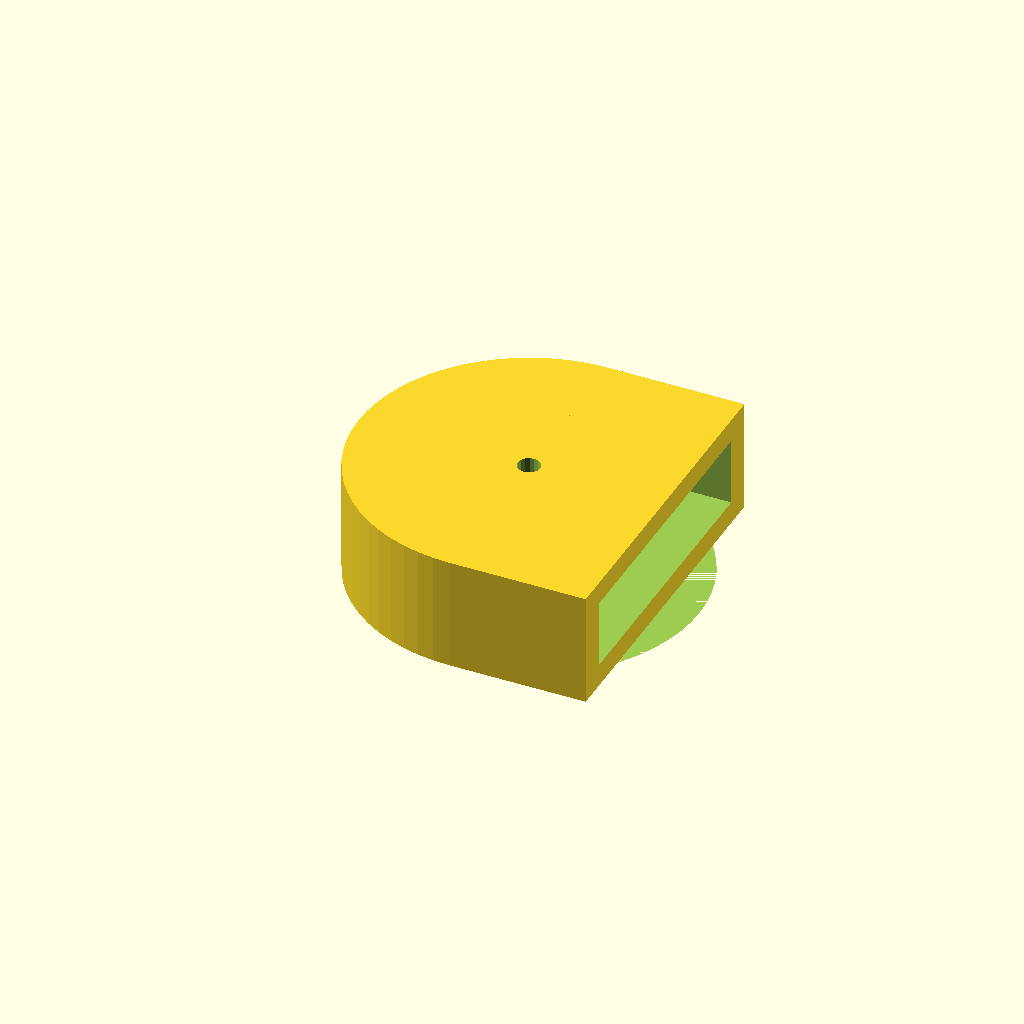
Cell 1: the model at its default parameters.
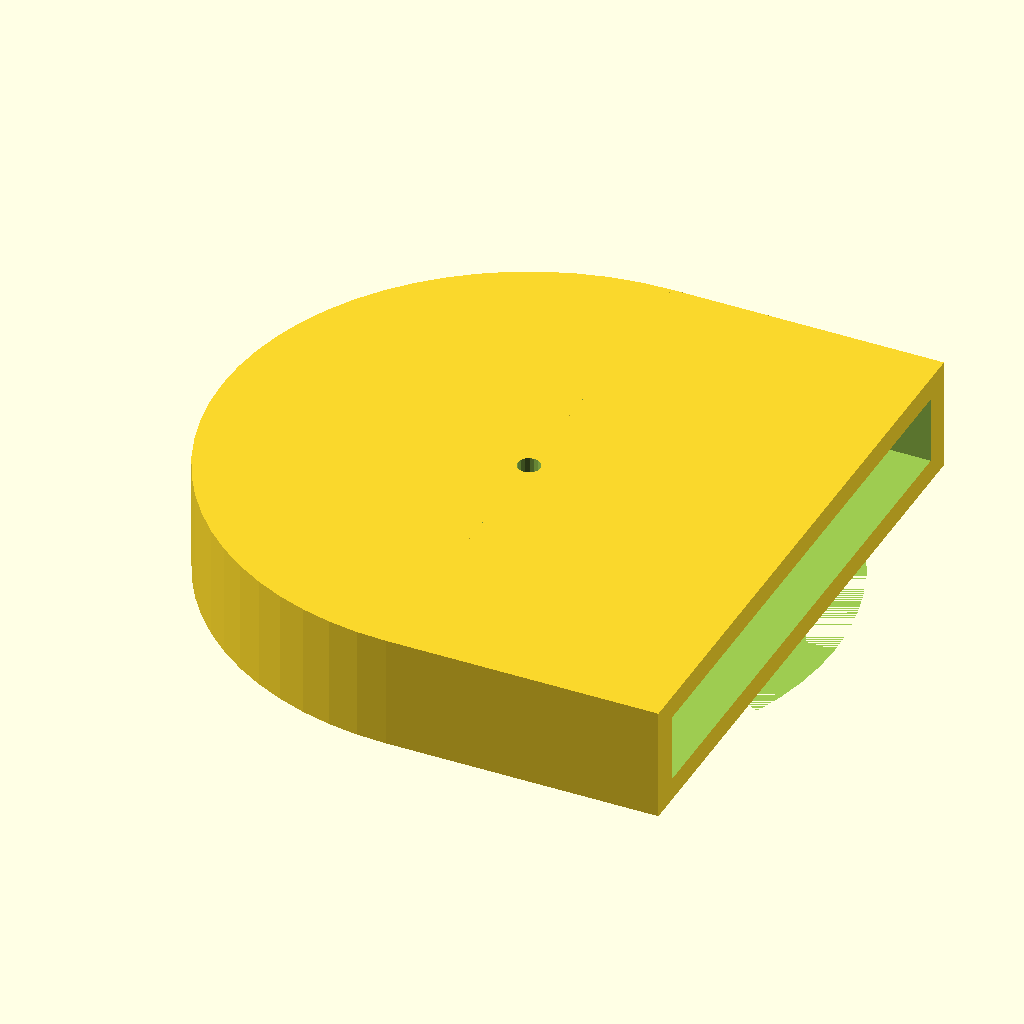
Cell 2 — battery_diameter set to 24, the other parameters unchanged.
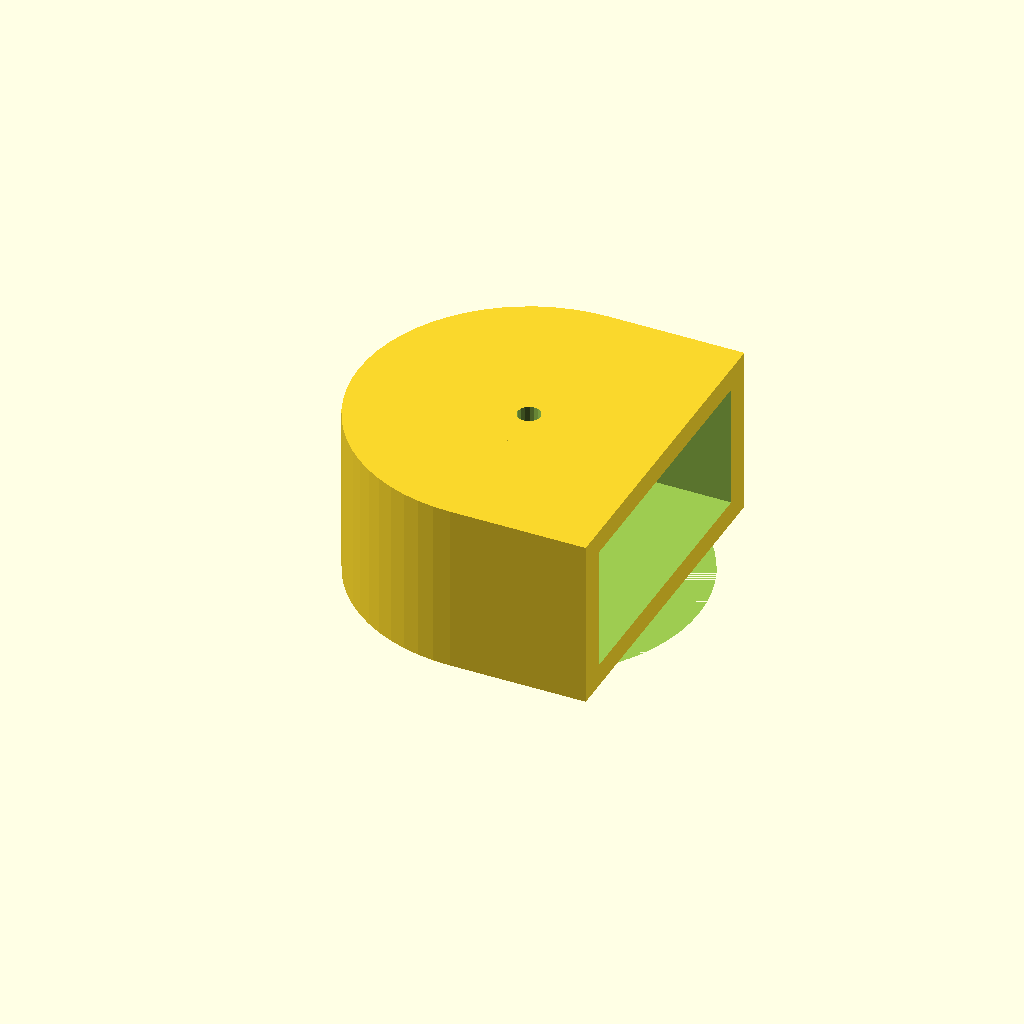
Cell 3 — battery_height set to 5, the other parameters unchanged.
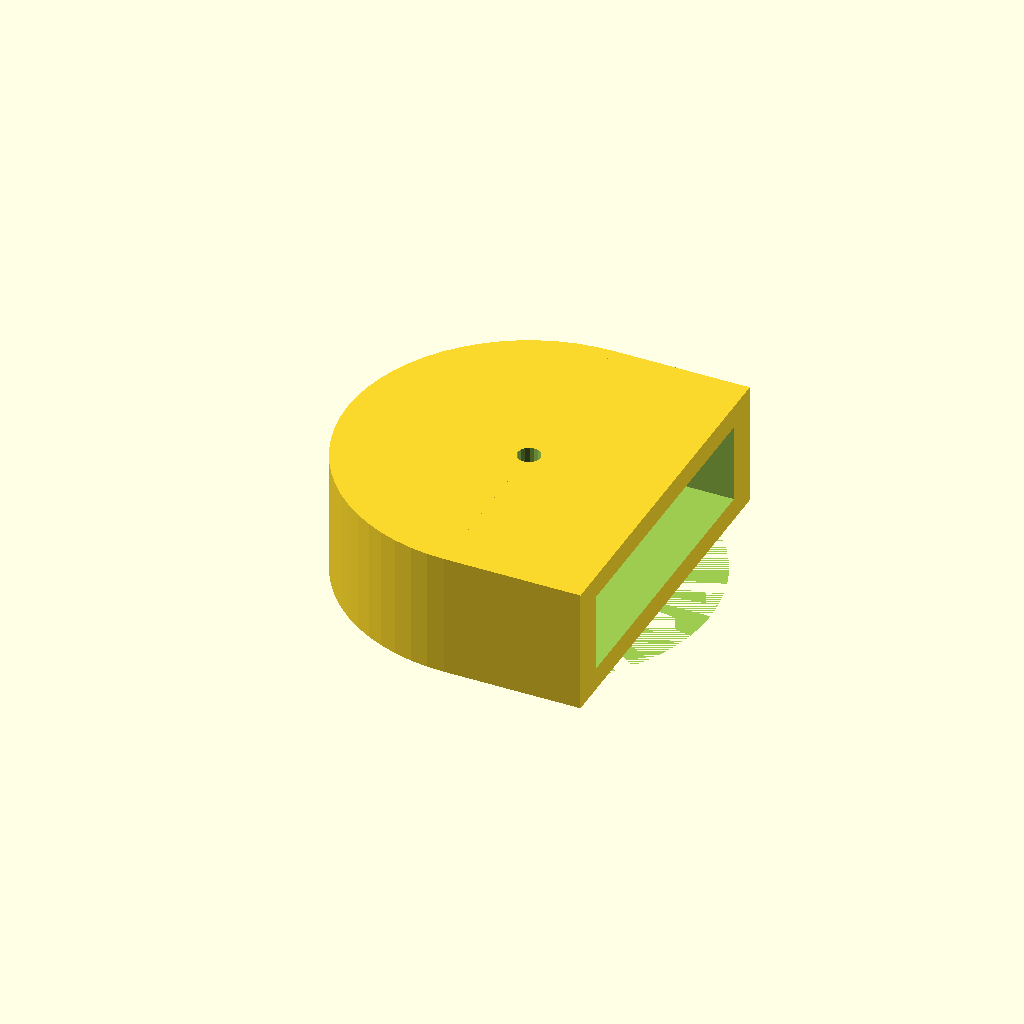
Cell 4 — tolerance set to 1, the other parameters unchanged.
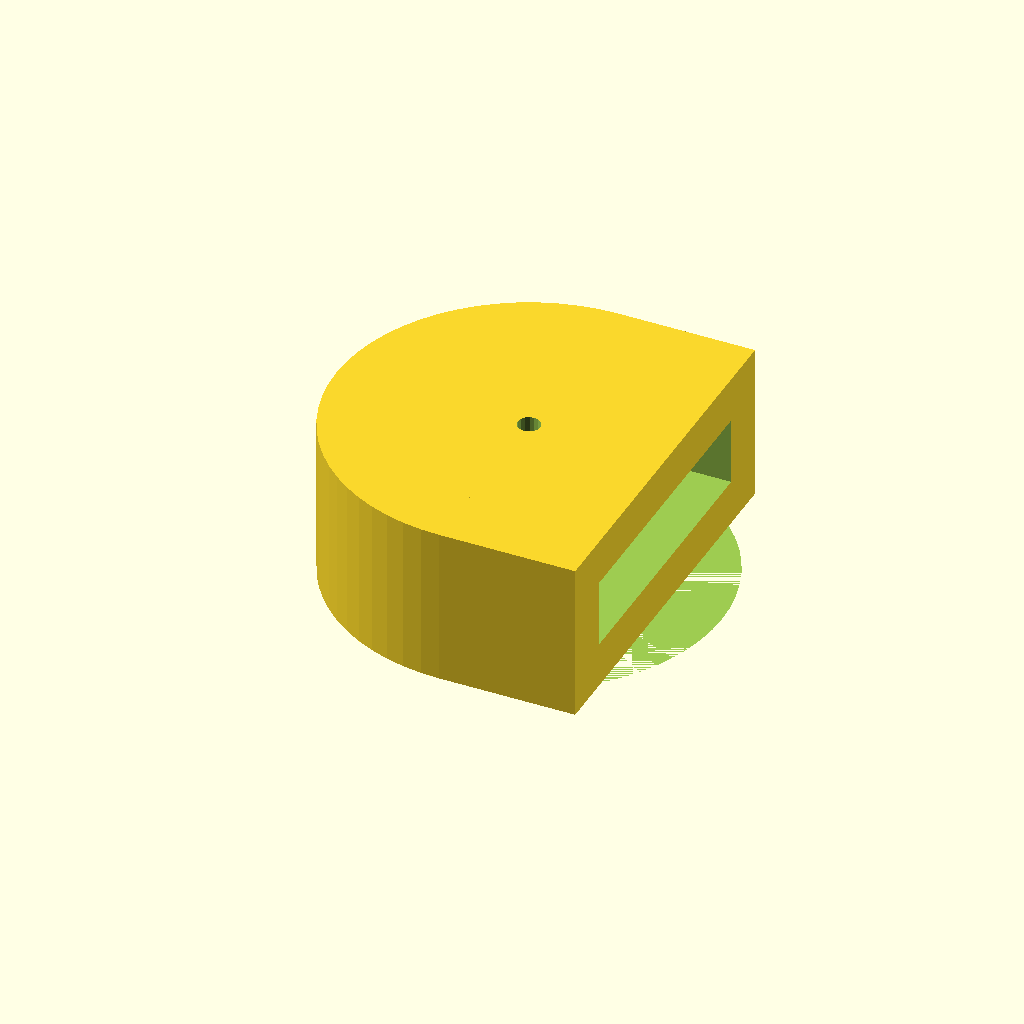
Cell 5 — wall_thickness set to 2, the other parameters unchanged.
All cells are drawn from one camera (rotation 55°, 0°, 25°, orthographic, colour scheme Cornfield), so only the parameter changes between them.
The OpenSCAD source (macos/system/library/openscad/0347_Parametric_button_cell_holder.scad):
// [FL_INDEX: keywords="openscad, 3d_parametric, Parametric_button_cell_holder, csg_solid" | COT="Parametric OpenSCAD design from 3DCodeverse"]
// Title: Parametric button cell holder

//Battery dimensions in mm

battery_diameter=12;
battery_height=2.5;
tolerance=0.5;
wall_thickness=1;
difference()
{
	union()
	{
		difference()
		{
			cylinder(r=(battery_diameter/2)+tolerance+wall_thickness, h=battery_height+(tolerance)+(2*wall_thickness),$fn=64);

			translate([0,0,wall_thickness])
			cylinder(r=(battery_diameter/2)+(tolerance/2), h=battery_height+(tolerance),$fn=64);
			translate([0,-((battery_diameter/2)+2+tolerance),0])
			cube([battery_diameter+10,battery_diameter+5,battery_height+5]);

		}

		difference()
		{
			translate([0,-((battery_diameter/2)+wall_thickness+tolerance),0])
			cube([battery_diameter/2,battery_diameter+(2*wall_thickness)+(2*tolerance),battery_height+(2*wall_thickness)+tolerance]);

			translate([0,-((battery_diameter/2))-(tolerance/2),wall_thickness])
			cube([battery_diameter+tolerance,battery_diameter+tolerance,battery_height+tolerance]);
		}
	}
	translate([0,0,-1])
	cylinder(r=0.5, h=battery_height+tolerance+10,$fn=16);
}
Parameter table extracted from the source (name, type, default, range or options):
battery_diameter: number, default 12
battery_height: number, default 2.5
tolerance: number, default 0.5
wall_thickness: number, default 1
